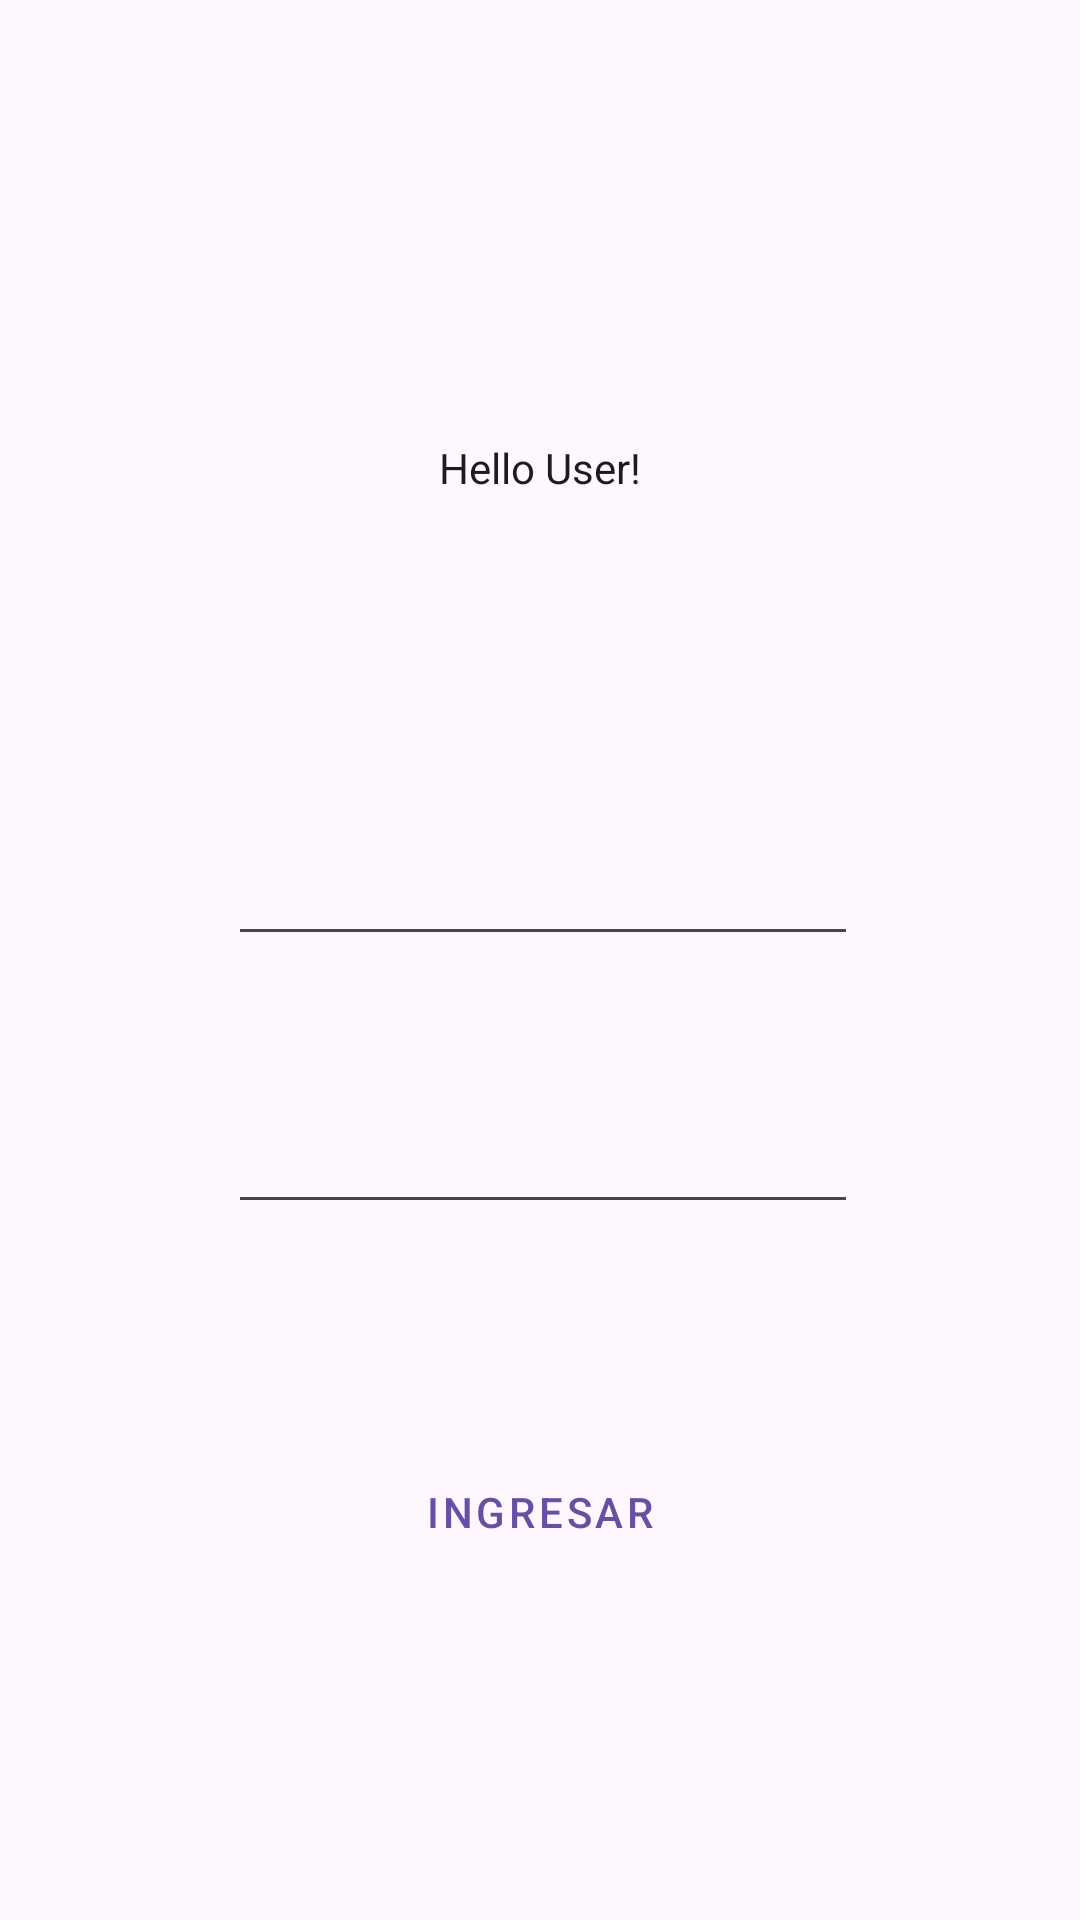

Layout XML and referenced resources for this Android screen:
<!-- AndroidManifest.xml: application theme Theme.ProyectoPMExam -->
<!-- res/layout/activity_login.xml -->
<?xml version="1.0" encoding="utf-8"?>
<androidx.constraintlayout.widget.ConstraintLayout xmlns:android="http://schemas.android.com/apk/res/android"
    xmlns:app="http://schemas.android.com/apk/res-auto"
    xmlns:tools="http://schemas.android.com/tools"
    android:layout_width="match_parent"
    android:layout_height="match_parent"
    tools:context=".MainActivity">

    <TextView
        android:id="@+id/textView"
        android:layout_width="wrap_content"
        android:layout_height="wrap_content"
        android:layout_marginBottom="112dp"
        android:text="Hello User!"
        android:textAppearance="@style/TextAppearance.AppCompat.Body1"
        app:layout_constraintBottom_toTopOf="@+id/editText1"
        app:layout_constraintEnd_toEndOf="parent"
        app:layout_constraintStart_toStartOf="parent" />

    <EditText
        android:id="@+id/editText1"
        android:layout_width="wrap_content"
        android:layout_height="wrap_content"
        android:layout_marginBottom="48dp"
        android:ems="10"
        android:inputType="textPersonName"
        app:layout_constraintBottom_toTopOf="@+id/editText2"
        app:layout_constraintEnd_toEndOf="parent"
        app:layout_constraintHorizontal_bias="0.507"
        app:layout_constraintStart_toStartOf="parent" />

    <Button
        android:id="@+id/button1"
        style="@style/Widget.MaterialComponents.Button.OutlinedButton"
        android:layout_width="wrap_content"
        android:layout_height="wrap_content"
        android:layout_marginBottom="112dp"
        android:background="#131313"
        android:text="INGRESAR"
        app:layout_constraintBottom_toBottomOf="parent"
        app:layout_constraintEnd_toEndOf="parent"
        app:layout_constraintStart_toStartOf="parent" />

    <EditText
        android:id="@+id/editText2"
        android:layout_width="wrap_content"
        android:layout_height="wrap_content"
        android:layout_marginBottom="72dp"
        android:ems="10"
        android:inputType="textPassword"
        app:layout_constraintBottom_toTopOf="@+id/button1"
        app:layout_constraintEnd_toEndOf="parent"
        app:layout_constraintHorizontal_bias="0.507"
        app:layout_constraintStart_toStartOf="parent" />

    <ImageView
        android:id="@+id/imageView"
        android:layout_width="wrap_content"
        android:layout_height="wrap_content"
        android:layout_marginTop="16dp"
        app:layout_constraintEnd_toEndOf="parent"
        app:layout_constraintHorizontal_bias="0.498"
        app:layout_constraintStart_toStartOf="parent"
        app:layout_constraintTop_toTopOf="parent"
        tools:srcCompat="@tools:sample/avatars" />

</androidx.constraintlayout.widget.ConstraintLayout>
<!-- resources referenced by this layout -->
<resources>
  <style name="Theme.ProyectoPMExam" parent="Base.Theme.ProyectoPMExam" />
  <style name="Base.Theme.ProyectoPMExam" parent="Theme.Material3.DayNight.NoActionBar">
          
          
      </style>
</resources>
